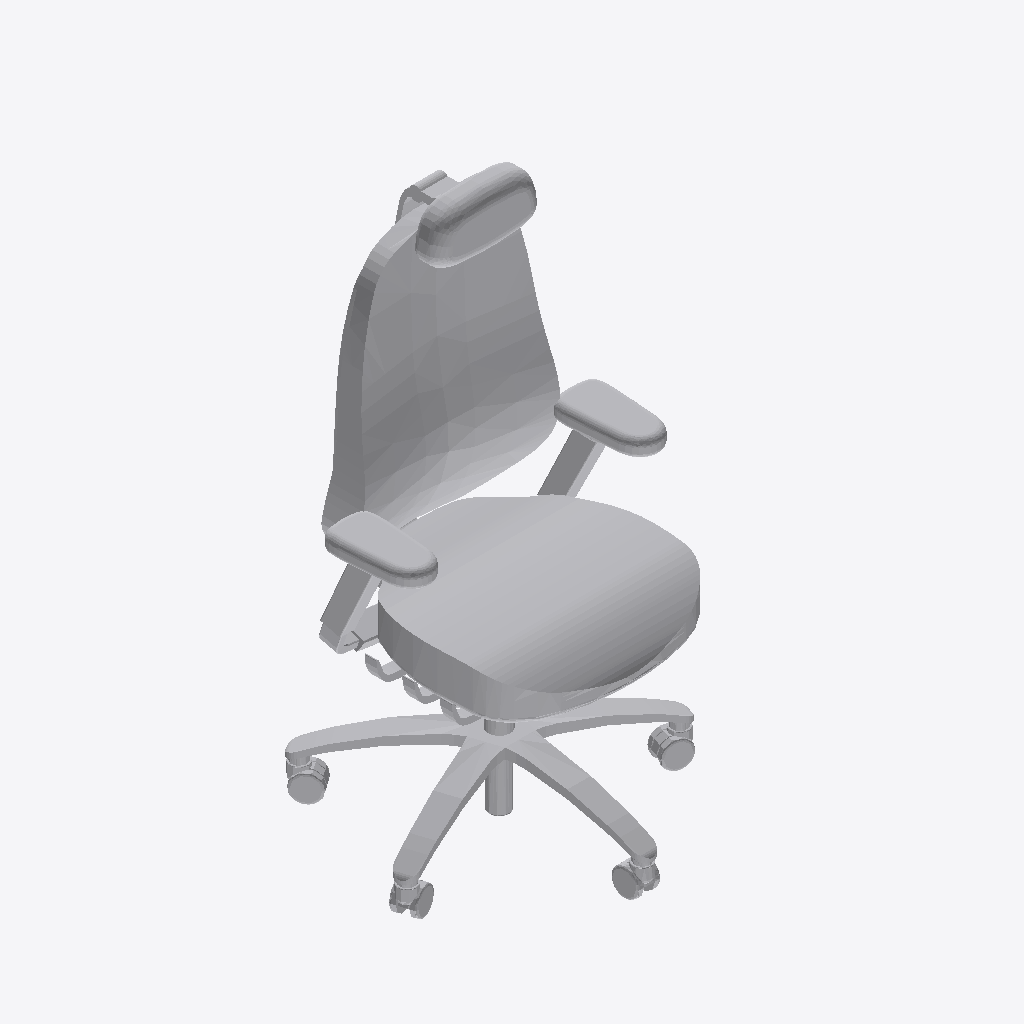
Isometric view of an IFC building model (IFC-SPF (STEP), schema IFC2X3, length unit millimetre), seen from the south-west, elements coloured by IFC class: 1 other element (light grey).
Extent 0.7 m × 0.6 m × 1.2 m (x, y, z). Storeys (1): Level 1 at 0.00 m. Elements (1): 1 IfcFurnishingElement.

HEADER;
FILE_DESCRIPTION(('ViewDefinition [CoordinationView_V2.0]'),'2;1');
FILE_NAME('0001','2018-12-18T01:50:36',(''),(''),'The EXPRESS Data Manager Version 5.02.0100.07 : ','20150220_1215(x64) - Exporter 16.6.0.0 - Alterna','');
FILE_SCHEMA(('IFC2X3'));
ENDSEC;
DATA;
#105=IFCPROJECT('0YDYImkF15$xz3owDFDK_t',#41,'0001',$,$,'Project Name','Project Status',(#97),#92);
#110160=IFCSITE('0YDYImkF15$xz3owDFDK_r',#41,'Default',$,'',#110159,$,$,.ELEMENT.,(42,21,30,344238),(-71,-3,-35,-194702),0.0,$,$);
#115=IFCBUILDING('0YDYImkF15$xz3owDFDK_s',#41,'',$,$,#32,$,'',.ELEMENT.,$,$,#111);
#124=IFCBUILDINGSTOREY('0YDYImkF15$xz3owEmoh5m',#41,'Level 1',$,$,#122,$,'Level 1',.ELEMENT.,0.0);
#109986=IFCFURNISHINGELEMENT('3Wo8gGCQH1nh6pJs4Z8IeM',#41,'CONV_Flokk_OffcChrs_RHMereo300:Mereo 300 Black:316024',$,'Mereo 300 Black',#109984,#109977,'316024');
ENDSEC;
